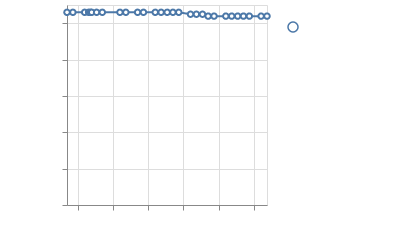

The file beside this chart, header and first rows:
identifier, price, timestamp
bol-bosch-zamo, 5299, 1692636633273
bol-bosch-zamo, 5299, 1692651028654
bol-bosch-zamo, 5299, 1692679850377
bol-bosch-zamo, 5299, 1692689609373
bol-bosch-zamo, 5299, 1692694252953
bol-bosch-zamo, 5299, 1692697031789
bol-bosch-zamo, 5299, 1692709090232
bol-bosch-zamo, 5299, 1692723049068
bol-bosch-zamo, 5299, 1692766239816
bol-bosch-zamo, 5299, 1692780661851
bol-bosch-zamo, 5299, 1692809446070
bol-bosch-zamo, 5299, 1692823847913
bol-bosch-zamo, 5299, 1692852652180
bol-bosch-zamo, 5299, 1692867040359
bol-bosch-zamo, 5299, 1692881909788
bol-bosch-zamo, 5299, 1692895926789
bol-bosch-zamo, 5299, 1692910251122
bol-bosch-zamo, 5246, 1692939050369
bol-bosch-zamo, 5246, 1692953439641
bol-bosch-zamo, 5246, 1692968314029
bol-bosch-zamo, 5194, 1692982245150
bol-bosch-zamo, 5194, 1692996638621
bol-bosch-zamo, 5194, 1693025425511
bol-bosch-zamo, 5194, 1693039828280
bol-bosch-zamo, 5194, 1693054498089
bol-bosch-zamo, 5194, 1693068640600
bol-bosch-zamo, 5194, 1693083025808
bol-bosch-zamo, 5194, 1693111880498
bol-bosch-zamo, 5194, 1693126263432
